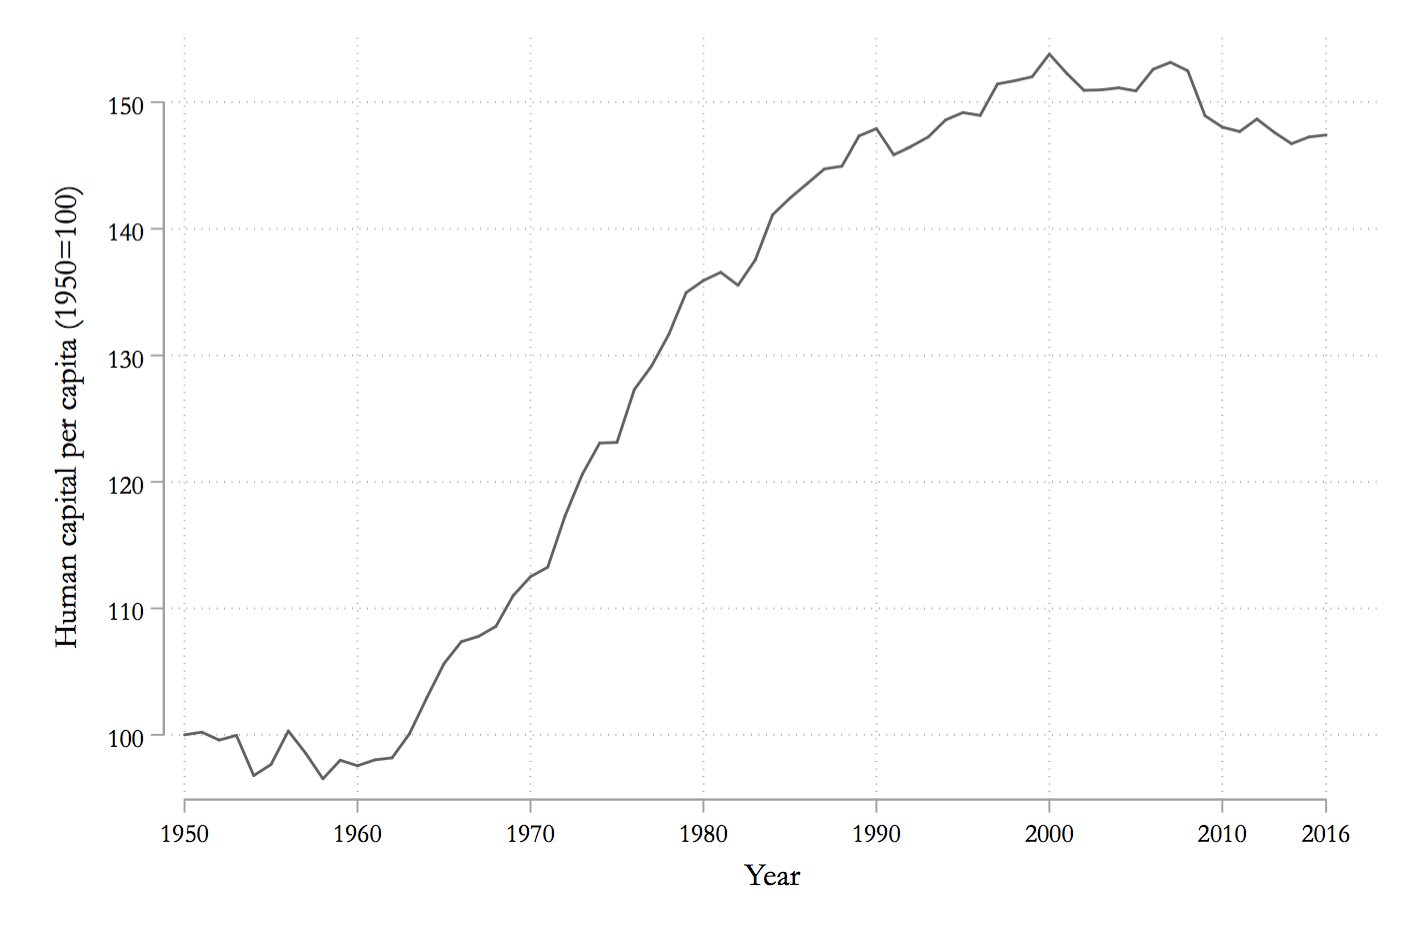

The table this chart was drawn from, first rows:
bea_h, year
100, 1950
100.2, 1951
99.58, 1952
99.95, 1953
96.77, 1954
97.65, 1955
100.3, 1956
98.55, 1957
96.52, 1958
97.99, 1959
97.55, 1960
98.02, 1961
98.18, 1962
100.1, 1963
102.9, 1964
105.6, 1965
107.4, 1966
107.8, 1967
108.6, 1968
111, 1969
112.5, 1970
113.3, 1971
117.3, 1972
120.6, 1973
123.1, 1974
123.1, 1975
127.3, 1976
129.2, 1977
131.7, 1978
135, 1979
135.9, 1980
136.6, 1981
135.5, 1982
137.5, 1983
141.1, 1984
142.4, 1985
143.6, 1986
144.7, 1987
144.9, 1988
147.3, 1989
147.9, 1990
145.9, 1991
146.5, 1992
147.2, 1993
148.6, 1994
149.2, 1995
149, 1996
151.4, 1997
151.7, 1998
152, 1999
153.8, 2000
152.3, 2001
150.9, 2002
151, 2003
151.1, 2004
150.9, 2005
152.6, 2006
153.2, 2007
152.5, 2008
148.9, 2009
... 9 more rows
